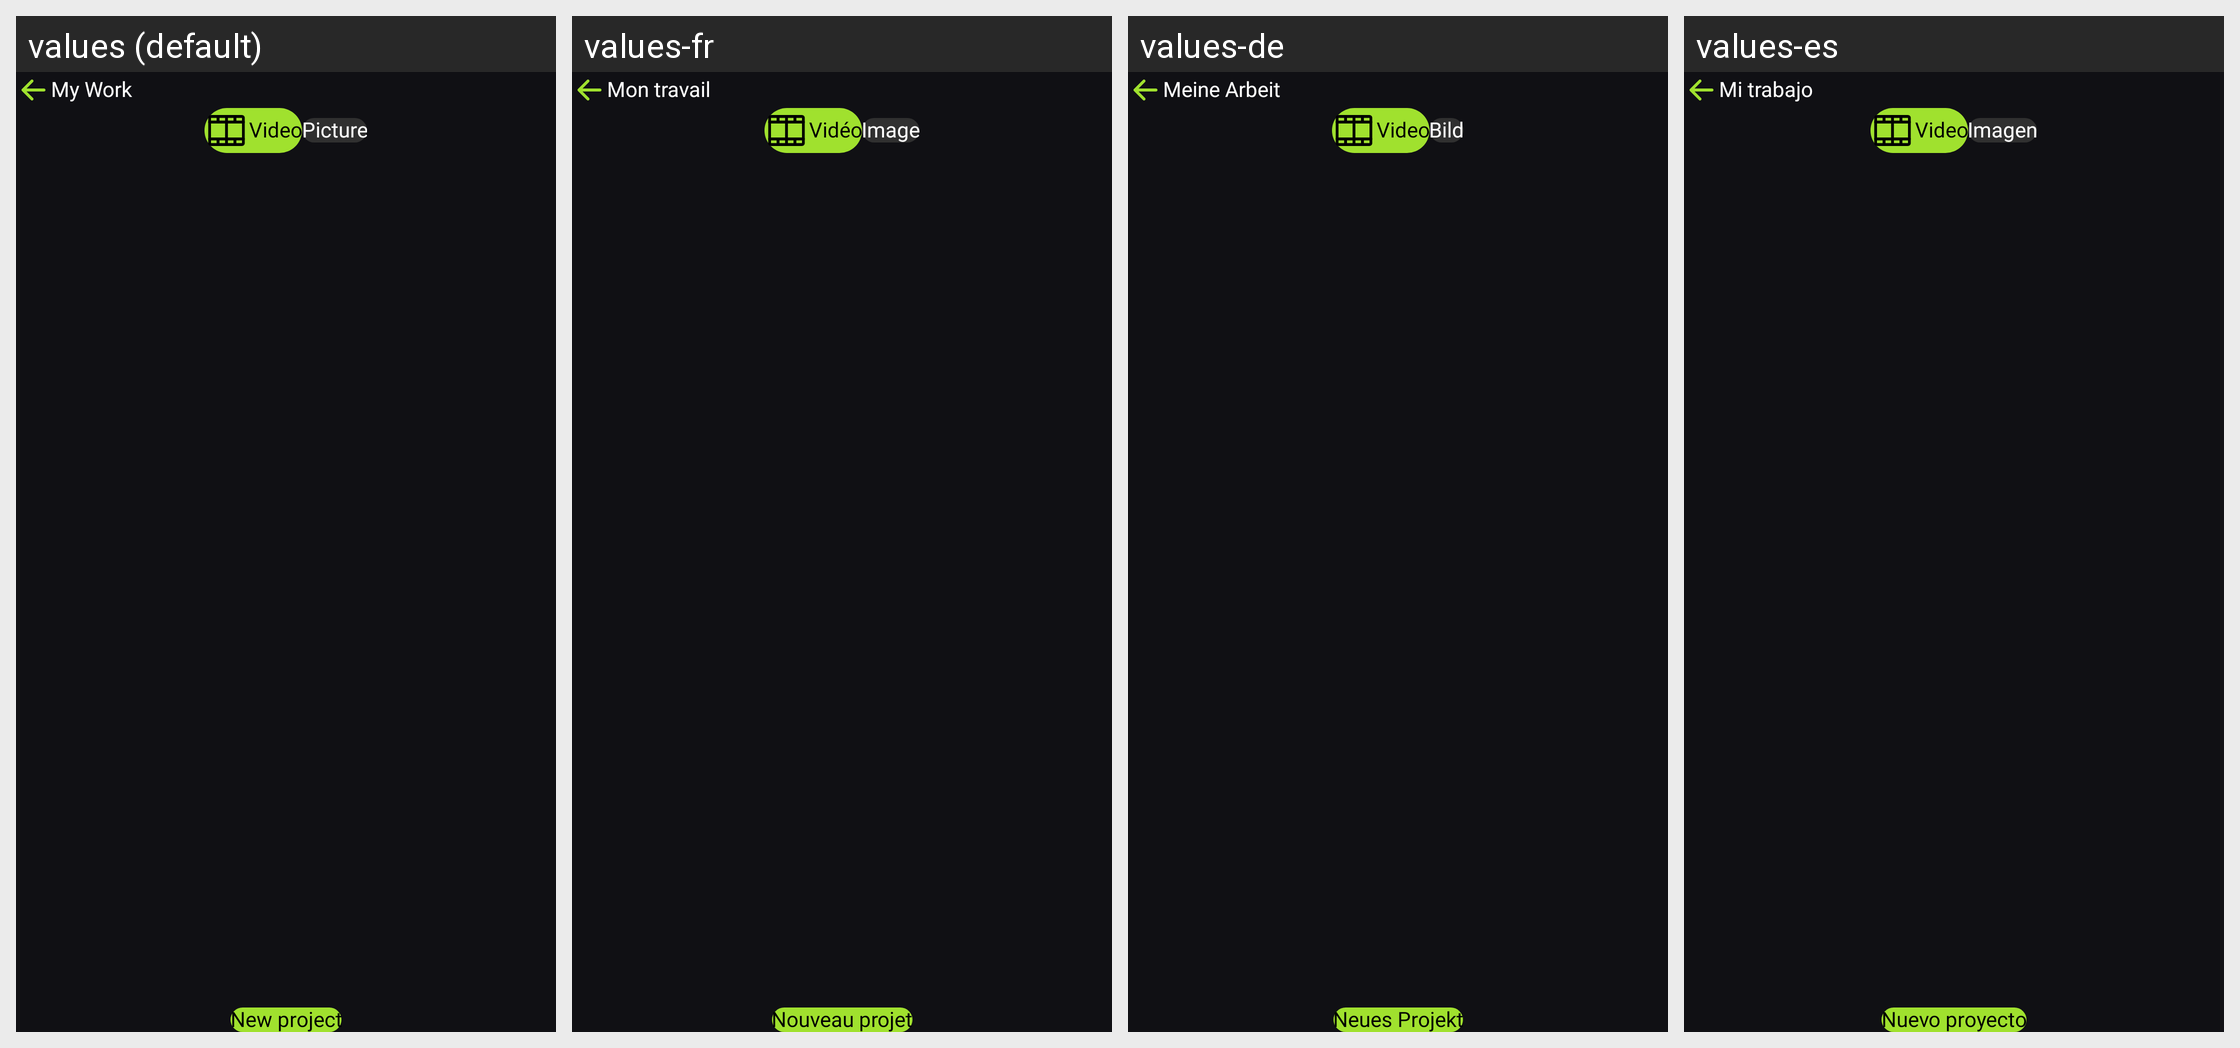

Strings drawn on this Android screen and how each of the app's shown locales translates them:
Android screen res/layout/activity_my_work.xml rendered under 4 locales, left to right: values (default), values-fr, values-de, values-es. Device: Nexus 5 (rendered at 1080×1920; each locale shown at half size, 540×960, under a caption strip naming it); theme Theme.EditPhotoVideo.
Other locales in the repository, not shown: values-hi, values-in, values-ja, values-pt, values-vi.
Strings drawn on this screen, with the default value and each locale's value (text and hints the layout hard-codes, and strings that could not be matched under every locale, appear in the picture but are not listed):

my_work
  values: My Work
  values-fr: Mon travail
  values-de: Meine Arbeit
  values-es: Mi trabajo

video
  values: Video
  values-fr: Vidéo
  values-de: Video
  values-es: Video

picture
  values: Picture
  values-fr: Image
  values-de: Bild
  values-es: Imagen

new_project
  values: New project
  values-fr: Nouveau projet
  values-de: Neues Projekt
  values-es: Nuevo proyecto
